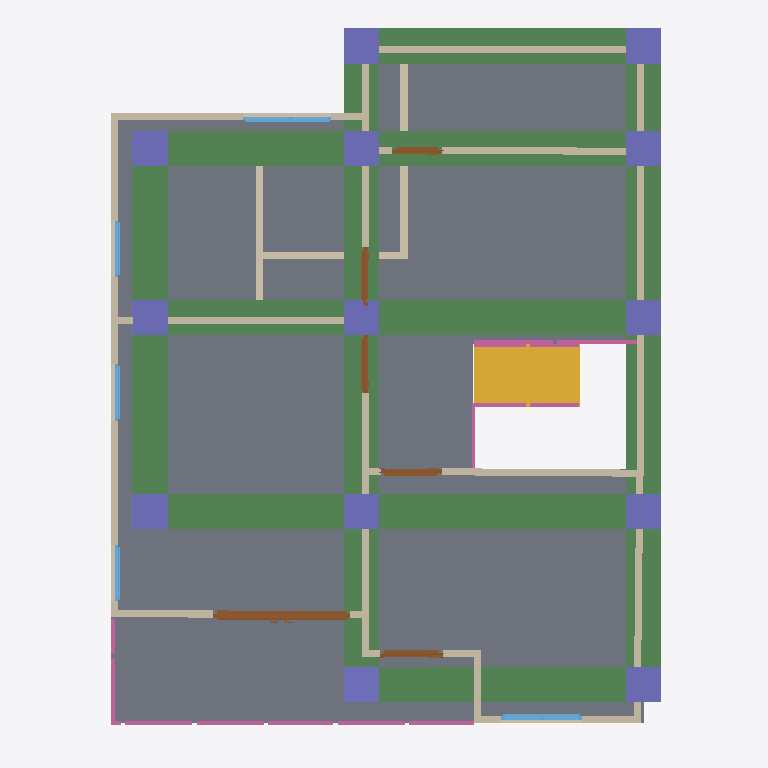
Plan cut of the same IFC building model at storey '2F' (level 3.00 m, cut at 4.40 m), seen from above with north up, elements coloured by IFC class: 18 walls (beige), 14 columns (violet), 8 beams (green), 8 railings (pink), 6 doors (brown), 5 windows (light blue), 1 slab (grey), 1 stair flight (yellow). Cut surfaces are drawn darker.
Extent 10.0 m × 10.1 m × 7.1 m (x, y, z). Storeys (3): GF at 0.00 m; 2F at 3.00 m; Ceiling at 6.00 m. Elements (109): 27 IfcWall, 24 IfcColumn, 16 IfcBeam, 13 IfcRailing, 10 IfcDoor, 9 IfcWindow, 6 IfcSlab, 2 IfcStairFlight, 1 IfcCovering, 1 IfcRoof.

HEADER;
FILE_DESCRIPTION(('ViewDefinition[DesignTransferView]'),'2;1');
FILE_NAME('s05-discussion.ifc','2026-10-07T15:36:05+08:00',(''),(''),'IfcOpenShell 0.8.5-post1','Bonsai 0.8.5-post1','Nobody');
FILE_SCHEMA(('IFC4'));
ENDSEC;
DATA;
#1=IFCPROJECT('3eTcZhpkr8vvmAideG4uKf',$,'My Project',$,$,$,$,(#10,#22),#5);
#27=IFCSITE('0MH7F$16v4PPazFfyZ_1Ny',$,'My Site',$,$,#50,$,$,$,$,$,$,$,$);
#33=IFCBUILDING('2RPunjw3T1fvB$yYqawGQD',$,'My Building',$,$,#56,$,$,$,$,$,$);
#39=IFCBUILDINGSTOREY('3cmKDwDQ93FAxOgC1_o4oJ',$,'GF',$,$,#62,$,$,$,$);
#63=IFCBUILDINGSTOREY('1G1jYAsMvER8dLvHEnUWsm',$,'2F',$,$,#6235,$,$,$,$);
#12960=IFCBUILDINGSTOREY('14St8G_t97$B92P_X_iTEB',$,'Ceiling',$,$,#12980,$,$,$,$);
#7287=IFCSLAB('05YbCRq11BMeyp2gVELWZb',$,'Slab',$,$,#7294,#7301,$,$);
#18903=IFCBEAM('2JMgRbdubBuQ3f5$Z4qtmj',$,'Beam',$,$,#18910,#18914,$,$);
#18550=IFCBEAM('3i03NvDUn1N9FGjb3Jf9He',$,'Beam',$,$,#18558,#18562,$,$);
#18617=IFCBEAM('2J1CtdRwDAph3$K2hJfcme',$,'Beam',$,$,#18624,#18628,$,$);
#18837=IFCBEAM('3GuE43DfLAkwUbdbCLKa$W',$,'Beam',$,$,#18844,#18848,$,$);
#18859=IFCBEAM('1ottKFilz5ZwN0dP7r7Q_S',$,'Beam',$,$,#18866,#18870,$,$);
#18639=IFCBEAM('07UlZMTCnEZO5snxCeO818',$,'Beam',$,$,#18646,#18650,$,$);
#18771=IFCBEAM('1w_ZAZUQT6VRAyJe1MpEH8',$,'Beam',$,$,#18778,#18782,$,$);
#18749=IFCBEAM('17xN29pAzAYB1SCokPZNhN',$,'Beam',$,$,#18756,#18760,$,$);
#14945=IFCSTAIRFLIGHT('1eEoe$j6TB4xlQVxgIJoJo',$,'StairFlight',$,$,#16207,#14954,$,8,7,0.13750000298023224,0.25,.STRAIGHT.);
#6443=IFCWALL('2zrPrWL0H35wsO4QzAl$S3',$,'Wall',$,$,#7668,#6449,$,$);
#6543=IFCWALL('1aGWuHaZX2jgQ6OOMgI$KG',$,'Wall',$,$,#13078,#6549,$,$);
#7556=IFCWALL('0HNZQ83KL7I9eDkARt0RCa',$,'Wall',$,$,#7567,#7562,$,$);
#6368=IFCWALL('1OkCV_h$167g5fcXn2YPeA',$,'Wall',$,$,#6379,#6374,$,$);
#7594=IFCWALL('1bJD_pQNn2v8qvKZ3g_ITn',$,'Wall',$,$,#7650,#7600,$,$);
#8041=IFCWALL('3yuR7xFCvChRpez6yBia2v',$,'Wall',$,$,#8083,#8047,$,$);
#8003=IFCWALL('3_Hqqq7Er3nRrMjmUMkQli',$,'Wall',$,$,#8014,#8009,$,$);
#7723=IFCWALL('1cLOhydM1D5ALismoltFdd',$,'Wall',$,$,#7734,#7729,$,$);
#19347=IFCCOLUMN('0qTmPBHiT0oAbJ0cJQEApp',$,'Column',$,$,#19354,#19358,$,$);
#19369=IFCCOLUMN('3_WBFn1QPCnh14dtfvTL4A',$,'Column',$,$,#19376,#19380,$,$);
#19413=IFCCOLUMN('1YD55F9Vv8NQu_9jJ6iu82',$,'Column',$,$,#19420,#19424,$,$);
#11089=IFCDOOR('0xWuGjrVfC7Q9d$dodkTPb',$,'Door',$,$,#11644,#11098,$,2.0,1.944133996963501,$,.DOUBLE_DOOR_SLIDING.,$);
#13117=IFCWALL('0UDEVSl913OuPoPxtTizHr',$,'Wall',$,$,#13173,#13123,$,$);
#17832=IFCCOLUMN('0aG0t8kN51VAJxFmXL4mqe',$,'Column',$,$,#17840,#17844,$,$);
#19435=IFCCOLUMN('12BpN7e3X3qghHN03r29Q6',$,'Column',$,$,#19442,#19446,$,$);
#19809=IFCCOLUMN('3leZifg_v7WAieJQKCgbUO',$,'Column',$,$,#19816,#19820,$,$);
#19787=IFCCOLUMN('3mpN5llQj3gAh2EB8otPzL',$,'Column',$,$,#19794,#19798,$,$);
#19831=IFCCOLUMN('2WlVx5vyb97hkAuXjRmxWy',$,'Column',$,$,#19838,#19842,$,$);
#19853=IFCCOLUMN('3TyKfkPDX8if__ZjzzSkUG',$,'Column',$,$,#19860,#19864,$,$);
#19875=IFCCOLUMN('0QIDhhQpvFQBsjbwddhoJc',$,'Column',$,$,#19882,#19886,$,$);
#20159=IFCCOLUMN('0pXnfArfT6zRGMD1A3EkJc',$,'Column',$,$,#20185,#20170,$,$);
#19897=IFCCOLUMN('2OyS$6H_f2JeEDRKQNiQv8',$,'Column',$,$,#19904,#19908,$,$);
#20186=IFCCOLUMN('38ZqpvbDn4gAXNEomQhHnt',$,'Column',$,$,#20212,#20197,$,$);
#761=IFCWALL('2Av3v13xjAmgQ_lG3o4bxU',$,'Wall',$,$,#803,#767,$,$);
#6468=IFCWALL('2Rt1v7JYD9YBD_LHihoxxv',$,'Wall',$,$,#6781,#6474,$,$);
#6978=IFCWALL('2cm9yyekf5Igh71pqfUW6M',$,'Wall',$,$,#7970,#6984,$,$);
#1382=IFCWALL('3xv8_w8qD8vh3zMXbiHq9E',$,'Wall',$,$,#1393,#1388,$,$);
#1065=IFCWALL('2ONCSR$253$OriuCi1deh7',$,'Wall',$,$,#1330,#1071,$,$);
#17635=IFCRAILING('0OPLqpJJz3IgllM8KfDOeA',$,'Railing',$,'FRAMELESS_PANEL',#17748,#17644,$,.USERDEFINED.);
#217=IFCWALL('1sa0wP27r0lAnOS5p6OmyD',$,'Wall',$,$,#483,#223,$,$);
#17499=IFCRAILING('3iLjmNS3D2evuGa_uTO6Zo',$,'Railing',$,$,#17529,#17512,$,$);
#17472=IFCRAILING('1pnDfW8Ov4Nfthy3GyyD80',$,'Railing',$,$,#17498,#17481,$,$);
#8887=IFCWINDOW('0Khsxyo9X2lhXIGUKUVcki',$,'Window',$,$,#9582,#8896,$,0.8999999761581421,1.1467938423156738,$,.DOUBLE_PANEL_VERTICAL.,$);
#7811=IFCWALL('2QQ30xRhP5DPQIqDppjY1S',$,'Wall',$,$,#7925,#7817,$,$);
#10164=IFCDOOR('377QxSEQHESO$$2LiiXhT3',$,'Door',$,$,#10563,#10173,$,2.0,0.8890297412872314,$,.SINGLE_SWING_LEFT.,$);
#13585=IFCWINDOW('1$MgnixFz5LwQLAyCMN3ua',$,'Window',$,$,#13831,#13594,$,0.8999999761581421,1.25443434715271,$,.DOUBLE_PANEL_VERTICAL.,$);
#10714=IFCDOOR('3JafMuQbjCm9L$hp5gN$de',$,'Door',$,$,#10955,#10722,$,2.0,0.8617044687271118,$,.SINGLE_SWING_RIGHT.,$);
#14723=IFCRAILING('2gX6L59YjBDg3iwdiX1wxh',$,'Railing',$,'FRAMELESS_PANEL',#14816,#14732,$,.USERDEFINED.);
#16260=IFCRAILING('3byqJjoob1Oum17Ygjdbtg',$,'Railing',$,'FRAMELESS_PANEL',#16605,#16273,$,.USERDEFINED.);
#11795=IFCDOOR('3x5ac0Q9n69Aw2mBegnqsN',$,'Door',$,$,#12052,#11804,$,2.0,0.8198297023773193,$,.SINGLE_SWING_RIGHT.,$);
#12203=IFCDOOR('2oyVmoSdr1EfCWAChg1WwC',$,'Door',$,$,#12430,#12212,$,2.0,0.8302097320556641,$,.SINGLE_SWING_LEFT.,$);
#7786=IFCWALL('06OdtR22P9AR15DAaLfw5v',$,'Wall',$,$,#7893,#7792,$,$);
#12581=IFCDOOR('1nCbBRkmb889$ZPAp6opxE',$,'Door',$,$,#12808,#12590,$,2.0,0.7057331204414368,$,.SINGLE_SWING_LEFT.,$);
#15985=IFCRAILING('3ZBuDu8f9AfuudgXEqOGJY',$,'Railing',$,'FRAMELESS_PANEL',#16197,#15994,$,.USERDEFINED.);
#14482=IFCRAILING('2Uosof41z3pekAltekK_3x',$,'Railing',$,'FRAMELESS_PANEL',#14665,#14491,$,.USERDEFINED.);
#7761=IFCWALL('1o7ff8e596X85pSmFkjzgf',$,'Wall',$,$,#8002,#7767,$,$);
#8230=IFCWINDOW('3SCWRTKlj7CPXFHVfN07J2',$,'Window',$,$,#8800,#8238,$,0.8999999761581421,0.8023563027381897,$,$,$);
#8165=IFCWINDOW('3_SLRqI1b89eVA$K3hXHpj',$,'Window',$,$,#8795,#8174,$,0.8999999761581421,0.8023563027381897,$,.SINGLE_PANEL.,$);
#8602=IFCWINDOW('1Wi7jyJtLDmB0tNi31sj9j',$,'Window',$,$,#8805,#8611,$,0.8999999761581421,0.8023563027381897,$,.SINGLE_PANEL.,$);
#17206=IFCRAILING('3f$yVbokz2PfDBNbxo7Srf',$,'Railing',$,'FRAMELESS_PANEL',#17524,#17214,$,.USERDEFINED.);
#18014=IFCCOLUMN('2OsLQElN94igzt4HJ88dB$',$,'Column',$,$,#18015,#18025,$,$);
ENDSEC;
